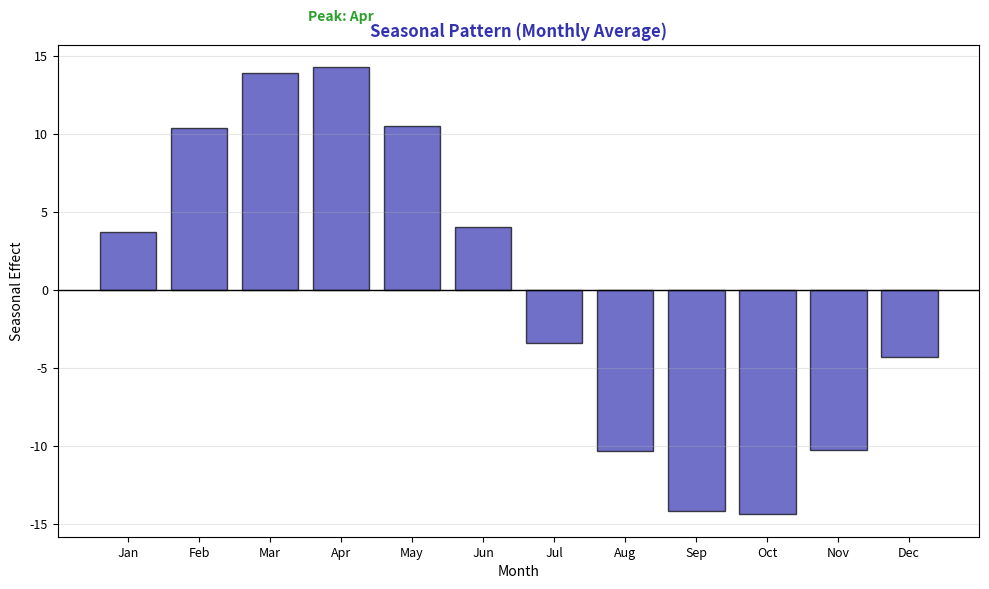

Write Python code to recreate this figure. (Note: this script raises an exception after producing the figure.)
"""Seasonal Pattern - Monthly average after detrending"""
import matplotlib.pyplot as plt
import numpy as np
import pandas as pd
from pathlib import Path

plt.rcParams.update({
    'font.size': 10, 'axes.labelsize': 10, 'axes.titlesize': 11,
    'xtick.labelsize': 9, 'ytick.labelsize': 9, 'legend.fontsize': 9,
    'figure.figsize': (10, 6), 'figure.dpi': 150
})

MLPURPLE = '#3333B2'
MLGREEN = '#2CA02C'

np.random.seed(42)
n = 365 * 2
dates = pd.date_range('2023-01-01', periods=n, freq='D')
trend = np.linspace(100, 180, n)
seasonal = 15 * np.sin(2 * np.pi * np.arange(n) / 365)
noise = np.random.randn(n) * 3
series = trend + seasonal + noise

df = pd.DataFrame({'Value': series}, index=dates)
detrended = df['Value'] - trend

monthly = df.copy()
monthly['Month'] = monthly.index.month
monthly['Detrended'] = detrended
monthly_avg = monthly.groupby('Month')['Detrended'].mean()

fig, ax = plt.subplots(figsize=(10, 6))

ax.bar(monthly_avg.index, monthly_avg, color=MLPURPLE, alpha=0.7, edgecolor='black')
ax.axhline(0, color='black', linewidth=1)

month_labels = ['Jan', 'Feb', 'Mar', 'Apr', 'May', 'Jun', 'Jul', 'Aug', 'Sep', 'Oct', 'Nov', 'Dec']
ax.set_xticks(range(1, 13))
ax.set_xticklabels(month_labels, fontsize=9)
ax.set_xlabel('Month', fontsize=10)
ax.set_ylabel('Seasonal Effect', fontsize=10)
ax.set_title('Seasonal Pattern (Monthly Average)', fontsize=12, fontweight='bold', color=MLPURPLE)
ax.grid(axis='y', alpha=0.3)

max_month = monthly_avg.idxmax()
ax.annotate(f'Peak: {month_labels[max_month-1]}',
            xy=(max_month, monthly_avg[max_month]),
            xytext=(max_month, monthly_avg[max_month] + 3),
            ha='center', fontsize=10, color=MLGREEN, fontweight='bold')

plt.tight_layout()
plt.savefig(Path(__file__).parent / 'chart.pdf', dpi=300, bbox_inches='tight')
plt.close()
